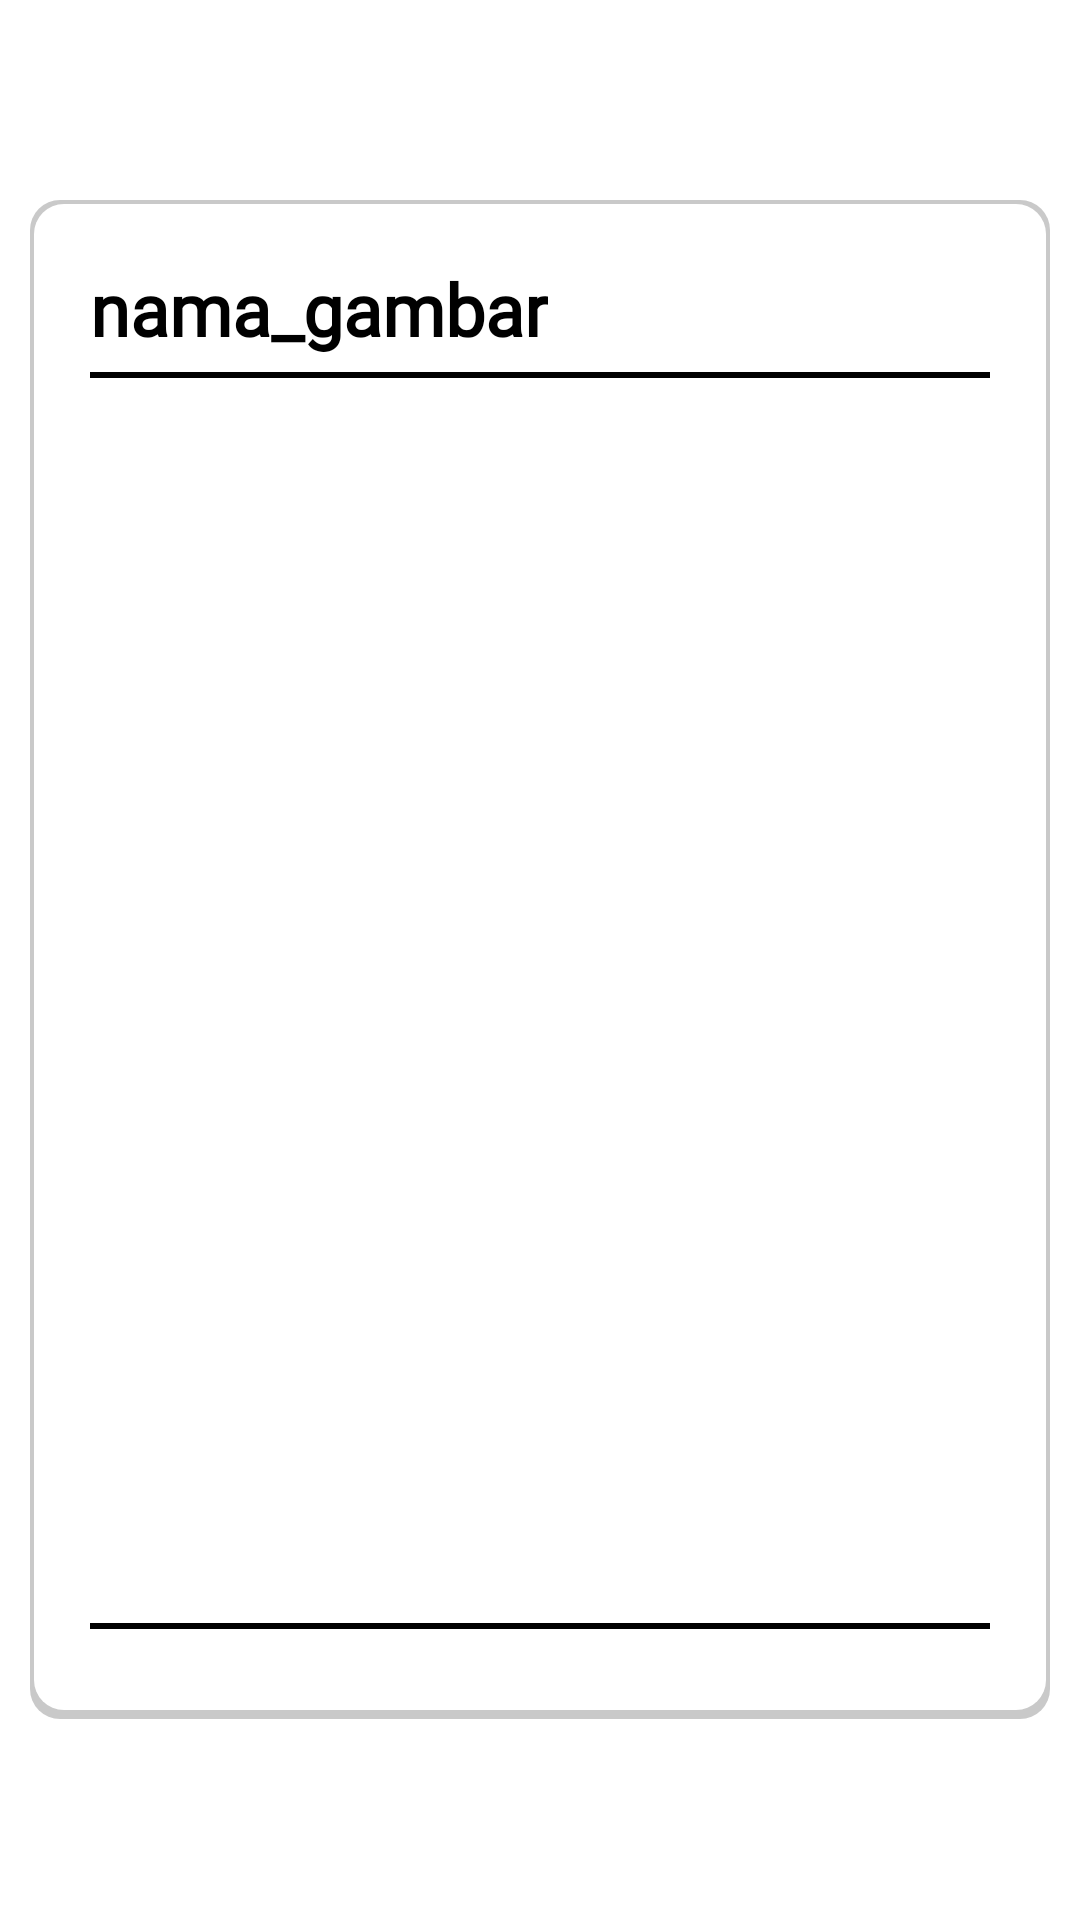

Here is an Android app screen rendered from its layout file. Give the layout XML and the strings, colors and styles it references.
<!-- AndroidManifest.xml: application theme Theme.Parfume_jualanqoo -->
<!-- res/layout/activity_act_list_bukti.xml -->
<?xml version="1.0" encoding="utf-8"?>
<androidx.constraintlayout.widget.ConstraintLayout
    xmlns:android="http://schemas.android.com/apk/res/android" android:layout_width="match_parent"
    android:layout_height="wrap_content">
    <LinearLayout
        android:layout_width="match_parent"
        android:layout_height="match_parent"
        android:orientation="vertical"
        android:gravity="center">
    <LinearLayout
        android:layout_width="match_parent"
        android:layout_height="wrap_content"
        android:padding="20dp"
        android:layout_margin="10dp"
        android:background="@drawable/button_bgputih"
        android:orientation="vertical">
        <LinearLayout
            android:layout_width="match_parent"
            android:layout_height="wrap_content"
            android:background="@color/white"
            android:layout_marginBottom="5dp">
            <TextView
                android:id="@+id/nama_gambar"
                android:layout_width="wrap_content"
                android:layout_height="wrap_content"
                android:fontFamily="@font/roboto"
                android:textColor="@color/black"
                android:textSize="24sp"
                android:gravity="center"
                android:textStyle="bold"
                android:layout_gravity="center"
                android:text="nama_gambar">
            </TextView>
        </LinearLayout>
        <View
            android:layout_width="match_parent"
            android:layout_height="2dp"
            android:background="@color/black"
            android:layout_marginBottom="10dp"/>
            <LinearLayout
                android:orientation="vertical"
                android:layout_centerHorizontal="true"
                android:id="@+id/linear2"
                android:layout_width="match_parent"
                android:layout_height="wrap_content"
                android:background="@color/white"
                android:layout_marginBottom="5dp">
                <ImageView
                    android:id="@+id/image"
                    android:layout_width="match_parent"
                    android:layout_height="400dp"/>
            </LinearLayout>

        <View
            android:layout_width="match_parent"
            android:layout_height="2dp"
            android:background="@color/black"
            android:layout_marginBottom="10dp"/>
    </LinearLayout>
    </LinearLayout>

</androidx.constraintlayout.widget.ConstraintLayout>
<!-- resources referenced by this layout -->
<resources>
  <!-- drawable button_bgputih (drawable) -->
  <?xml version="1.0" encoding="utf-8"?>
  <layer-list xmlns:android="http://schemas.android.com/apk/res/android">
      <item>
          <shape android:shape="rectangle">
              <solid android:color="#CABBBBBB"/>
              <corners android:radius="10dp" />
          </shape>
      </item>
  
      <item
          android:left="1.5dp"
          android:right="1.5dp"
          android:top="1.5dp"
          android:bottom="3dp">
          <shape android:shape="rectangle">
              <solid android:color="@android:color/white"/>
              <corners android:radius="10dp" />
          </shape>
      </item>
  </layer-list>
  <style name="Theme.Parfume_jualanqoo" parent="Theme.MaterialComponents.DayNight.NoActionBar">
          
          <item name="colorPrimary">#0F5366</item>
          <item name="colorPrimaryVariant">#0F5366</item>
          <item name="colorOnPrimary">@color/white</item>
          
          <item name="colorSecondary">@color/teal_200</item>
          <item name="colorSecondaryVariant">@color/teal_700</item>
          <item name="colorOnSecondary">@color/black</item>
          
          <item name="android:statusBarColor" tools:targetApi="l">?attr/colorPrimaryVariant</item>
          
      </style>
  <!-- not gathered from this repository: default colours our renderer supplied (Android Studio template values) -->
  <color name="teal_200">#FF03DAC5</color>
  <color name="teal_700">#FF018786</color>
  <color name="black">#FF000000</color>
  <color name="white">#FFFFFFFF</color>
</resources>
